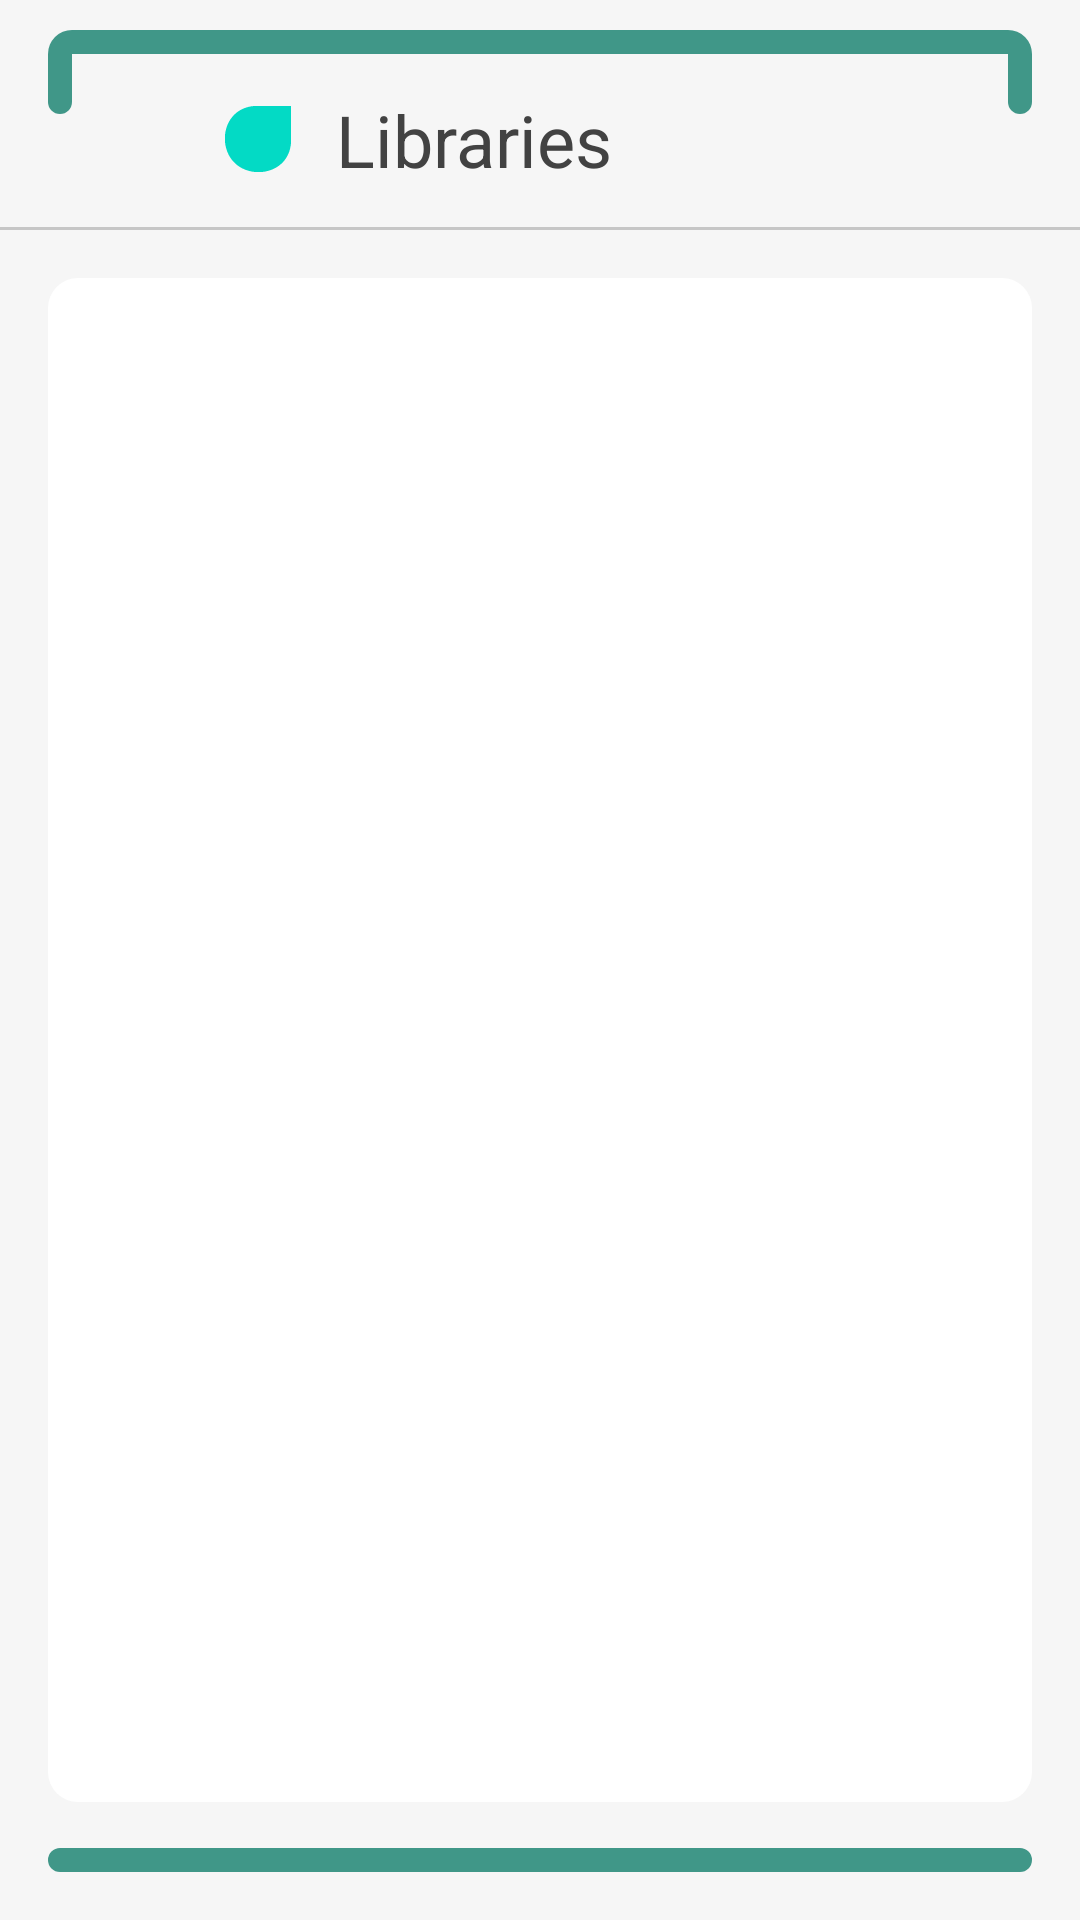

Here is an Android app screen rendered from its layout file. Give the layout XML and the strings, colors and styles it references.
<!-- AndroidManifest.xml: application theme AppTheme -->
<!-- res/layout/activity_libraries.xml -->
<?xml version="1.0" encoding="utf-8"?>
<androidx.constraintlayout.widget.ConstraintLayout xmlns:android="http://schemas.android.com/apk/res/android"
    xmlns:app="http://schemas.android.com/apk/res-auto"
    xmlns:tools="http://schemas.android.com/tools"
    android:layout_width="match_parent"
    android:layout_height="match_parent"
    android:background="#F6F6F6"
    tools:context=".ui.librarieslist.LibrariesActivity">

    <androidx.recyclerview.widget.RecyclerView
        android:id="@+id/recycler_view_libraries"
        android:layout_width="0dp"
        android:layout_height="0dp"
        android:layout_marginStart="16dp"
        android:layout_marginTop="16dp"
        android:layout_marginEnd="16dp"
        android:layout_marginBottom="20dp"
        android:background="@drawable/cell_frame"
        app:layout_constraintBottom_toTopOf="@+id/guideline2"
        app:layout_constraintEnd_toEndOf="parent"
        app:layout_constraintStart_toStartOf="parent"
        app:layout_constraintTop_toTopOf="@+id/guideline"
        tools:listitem="@layout/view_library_cell" />

    <TextView
        android:id="@+id/textView"
        android:layout_width="wrap_content"
        android:layout_height="wrap_content"
        android:layout_marginStart="4dp"
        android:layout_marginTop="16dp"
        android:text="@string/app_name"
        android:textColor="#424242"
        android:textSize="24sp"
        app:layout_constraintBottom_toTopOf="@+id/guideline"
        app:layout_constraintStart_toEndOf="@+id/imageView3"
        app:layout_constraintTop_toTopOf="parent" />

    <View
        android:layout_width="match_parent"
        android:layout_height="1dp"
        android:background="#C6C6C6"
        app:layout_constraintBottom_toTopOf="@+id/guideline"
        app:layout_constraintEnd_toEndOf="parent"
        app:layout_constraintStart_toStartOf="parent" />

    <View
        android:id="@+id/view"
        android:layout_width="0dp"
        android:layout_height="8dp"
        android:layout_marginStart="16dp"
        android:layout_marginTop="10dp"
        android:layout_marginEnd="16dp"
        android:background="@drawable/logo_border"
        app:layout_constraintEnd_toEndOf="parent"
        app:layout_constraintStart_toStartOf="parent"
        app:layout_constraintTop_toTopOf="parent" />

    <View
        android:layout_width="8dp"
        android:layout_height="20dp"
        android:layout_marginStart="16dp"
        android:background="@drawable/logo_border2"
        app:layout_constraintStart_toStartOf="parent"
        app:layout_constraintTop_toBottomOf="@+id/view" />

    <View
        android:layout_width="8dp"
        android:layout_height="20dp"
        android:layout_marginEnd="16dp"
        android:background="@drawable/logo_border2"
        app:layout_constraintEnd_toEndOf="parent"
        app:layout_constraintTop_toBottomOf="@+id/view" />

    <View
        android:id="@+id/view2"
        android:layout_width="0dp"
        android:layout_height="4dp"
        android:layout_marginStart="16dp"
        android:layout_marginEnd="16dp"
        android:layout_marginBottom="16dp"
        android:background="@drawable/logo_border2"
        app:layout_constraintBottom_toBottomOf="parent"
        app:layout_constraintEnd_toEndOf="parent"
        app:layout_constraintStart_toStartOf="parent" />

    <View
        android:layout_width="0dp"
        android:layout_height="4dp"
        android:layout_marginStart="16dp"
        android:layout_marginEnd="16dp"
        android:background="@drawable/logo_border"
        app:layout_constraintBottom_toTopOf="@+id/view2"
        app:layout_constraintEnd_toEndOf="parent"
        app:layout_constraintStart_toStartOf="parent" />

    <androidx.constraintlayout.widget.Guideline
        android:id="@+id/guideline"
        android:layout_width="wrap_content"
        android:layout_height="wrap_content"
        android:orientation="horizontal"
        app:layout_constraintGuide_percent="0.12" />

    <ImageView
        android:id="@+id/imageView3"
        android:layout_width="wrap_content"
        android:layout_height="wrap_content"
        android:layout_marginStart="64dp"
        android:layout_marginTop="16dp"
        app:layout_constraintBottom_toTopOf="@+id/guideline"
        app:layout_constraintStart_toStartOf="parent"
        app:layout_constraintTop_toTopOf="parent"
        app:srcCompat="?android:attr/textSelectHandleLeft" />

    <androidx.constraintlayout.widget.Guideline
        android:id="@+id/guideline2"
        android:layout_width="wrap_content"
        android:layout_height="wrap_content"
        android:orientation="horizontal"
        app:layout_constraintGuide_percent="0.97" />

</androidx.constraintlayout.widget.ConstraintLayout>
<!-- res/layout/view_library_cell.xml (included above) -->
<?xml version="1.0" encoding="utf-8"?>
<androidx.constraintlayout.widget.ConstraintLayout xmlns:android="http://schemas.android.com/apk/res/android"
    xmlns:app="http://schemas.android.com/apk/res-auto"
    xmlns:tools="http://schemas.android.com/tools"
    android:id="@+id/constraintLayout"
    android:layout_width="match_parent"
    android:layout_height="60dp"
    android:background="#FFFFFF">

    <androidx.constraintlayout.widget.Guideline
        android:id="@+id/checkboxGuideline"
        android:layout_width="wrap_content"
        android:layout_height="wrap_content"
        android:orientation="vertical"
        app:layout_constraintGuide_percent="0.8" />

    <CheckBox
        android:id="@+id/checkBox"
        android:layout_width="0dp"
        android:layout_height="0dp"
        android:layout_marginStart="32dp"
        android:layout_marginTop="8dp"
        android:layout_marginBottom="8dp"
        app:layout_constraintBottom_toBottomOf="parent"
        app:layout_constraintEnd_toEndOf="parent"
        app:layout_constraintHorizontal_bias="0.611"
        app:layout_constraintStart_toStartOf="@+id/checkboxGuideline"
        app:layout_constraintTop_toTopOf="parent" />

    <TextView
        android:id="@+id/library_name_text"
        android:layout_width="wrap_content"
        android:layout_height="wrap_content"
        android:layout_gravity="center"
        android:textColor="#595959"
        android:textSize="18sp"
        app:layout_constraintBottom_toBottomOf="parent"
        app:layout_constraintStart_toEndOf="@+id/imageView2"
        app:layout_constraintTop_toTopOf="parent"
        tools:text="Material components" />

    <View
        android:layout_width="match_parent"
        android:layout_height="1dp"
        android:background="#C6C6C6"
        app:layout_constraintBottom_toBottomOf="parent"
        app:layout_constraintEnd_toEndOf="parent"
        app:layout_constraintStart_toStartOf="parent" />

    <ImageView
        android:id="@+id/imageView"
        android:layout_width="30dp"
        android:layout_height="0dp"
        android:layout_marginTop="8dp"
        android:layout_marginBottom="8dp"
        app:layout_constraintBottom_toBottomOf="parent"
        app:layout_constraintEnd_toStartOf="@+id/checkboxGuideline"
        app:layout_constraintTop_toTopOf="parent"
        app:srcCompat="@drawable/next" />

    <ImageView
        android:id="@+id/imageView2"
        android:layout_width="wrap_content"
        android:layout_height="0dp"
        android:layout_marginStart="8dp"
        android:layout_marginTop="8dp"
        android:layout_marginBottom="8dp"
        app:layout_constraintBottom_toBottomOf="parent"
        app:layout_constraintStart_toStartOf="parent"
        app:layout_constraintTop_toTopOf="parent"
        app:srcCompat="?android:attr/textSelectHandleRight" />
</androidx.constraintlayout.widget.ConstraintLayout>
<!-- resources referenced by this layout -->
<resources>
  <!-- drawable cell_frame (drawable) -->
  <?xml version="1.0" encoding="UTF-8"?>
  <shape xmlns:android="http://schemas.android.com/apk/res/android">
      <solid android:color="#FFFFFF"/>
  
  
  
      <corners
          android:bottomRightRadius="10dp"
          android:bottomLeftRadius="10dp"
          android:topLeftRadius="10dp"
          android:topRightRadius="10dp"/>
  
  </shape>
  <!-- drawable logo_border (drawable) -->
  <?xml version="1.0" encoding="UTF-8"?>
  <shape xmlns:android="http://schemas.android.com/apk/res/android">
      <solid android:color="#409788"/>
  
  
  
      <corners
          android:topLeftRadius="10dp"
          android:topRightRadius="10dp"/>
  
  
  </shape>
  <!-- drawable logo_border2 (drawable) -->
  <?xml version="1.0" encoding="UTF-8"?>
  <shape xmlns:android="http://schemas.android.com/apk/res/android">
      <solid android:color="#409788"/>
  
  
  
      <corners
          android:bottomRightRadius="10dp"
          android:bottomLeftRadius="10dp"
          />
  
  
  </shape>
  <string name="app_name">Libraries</string>
  <style name="AppTheme" parent="Theme.MaterialComponents.Light.DarkActionBar">
          <item name="colorPrimary">@color/colorPrimary</item>
          <item name="colorPrimaryDark">@color/colorPrimaryDark</item>
          <item name="colorAccent">@color/colorAccent</item>
      </style>
  <color name="colorPrimary">#6200EE</color>
  <color name="colorPrimaryDark">#3700B3</color>
  <color name="colorAccent">#03DAC5</color>
</resources>
